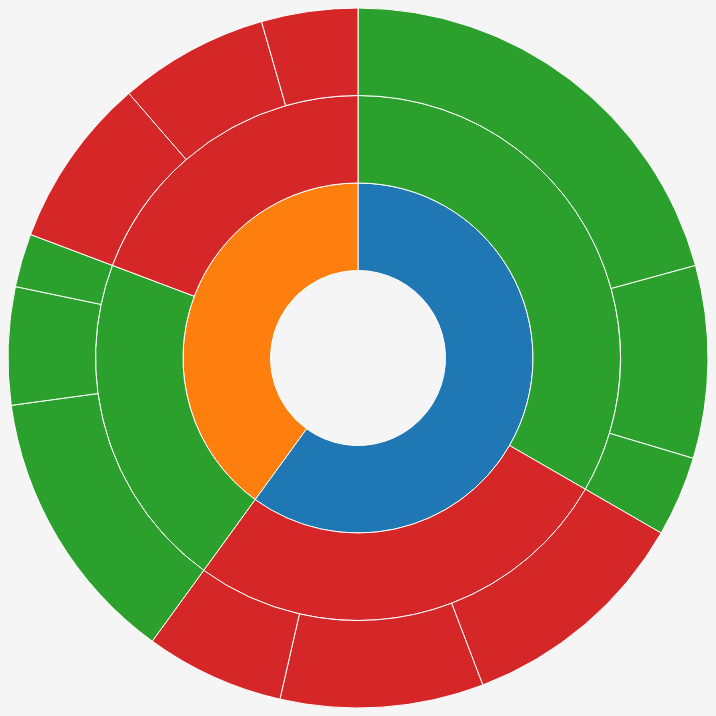
D3 v7 page, settled after 480 driven frames (8 s of simulated time); the page loaded 1 data file(s).


// ── script.js
const width = 700;
const radius = width / 2;

const svg = d3.select("#chart")
  .append("svg")
  .attr("width", width)
  .attr("height", width)
  .append("g")
  .attr("transform", `translate(${radius},${radius})`);

const tooltip = d3.select("#tooltip");
const color = d3.scaleOrdinal(d3.schemeCategory10);

d3.json("data.json").then(data => {

  const root = d3.hierarchy(data)
    .sum(d => d.value)
    .sort((a, b) => b.value - a.value);

  const partition = d3.partition()
    .size([2 * Math.PI, radius]);

  partition(root);

  const arc = d3.arc()
    .startAngle(d => d.x0)
    .endAngle(d => d.x1)
    .innerRadius(d => d.y0)
    .outerRadius(d => d.y1);

  const path = svg.selectAll("path")
    .data(root.descendants().filter(d => d.depth))
    .enter()
    .append("path")
    .attr("display", d => d.depth ? null : "none")
    .attr("d", arc)
    .attr("fill", d => color((d.children ? d : d.parent).data.name))
    .attr("stroke", "#fff")
    .style("cursor", "pointer")
    .on("mouseover", (event, d) => {
      tooltip
        .style("opacity", 1)
        .html(`
          <strong>${d.data.name}</strong><br>
          Applications: ${d.value}
        `);
    })
    .on("mousemove", (event) => {
      tooltip
        .style("left", (event.pageX + 10) + "px")
        .style("top", (event.pageY - 20) + "px");
    })
    .on("mouseout", () => {
      tooltip.style("opacity", 0);
    });

  // CLICK ZOOM ANIMATION
  path.on("click", (event, clicked) => {
    root.each(d => {
      d.target = {
        x0: Math.max(0, Math.min(1, (d.x0 - clicked.x0) / (clicked.x1 - clicked.x0))) * 2 * Math.PI,
        x1: Math.max(0, Math.min(1, (d.x1 - clicked.x0) / (clicked.x1 - clicked.x0))) * 2 * Math.PI,
        y0: Math.max(0, d.y0 - clicked.y0),
        y1: Math.max(0, d.y1 - clicked.y0)
      };
    });

    const transition = svg.transition().duration(750);

    path.transition(transition)
      .attrTween("d", d => {
        const interpolate = d3.interpolate(d.current || d, d.target);
        return t => arc(interpolate(t));
      })
      .on("end", d => d.current = d.target);
  });

});


### data: data.json
{
 "name": "Loan Applications",
 "children": [
  {
   "name": "USA",
   "children": [
    "{... 2 keys}",
    "{... 2 keys}"
   ]
  },
  {
   "name": "Canada",
   "children": [
    "{... 2 keys}",
    "{... 2 keys}"
   ]
  }
 ]
}